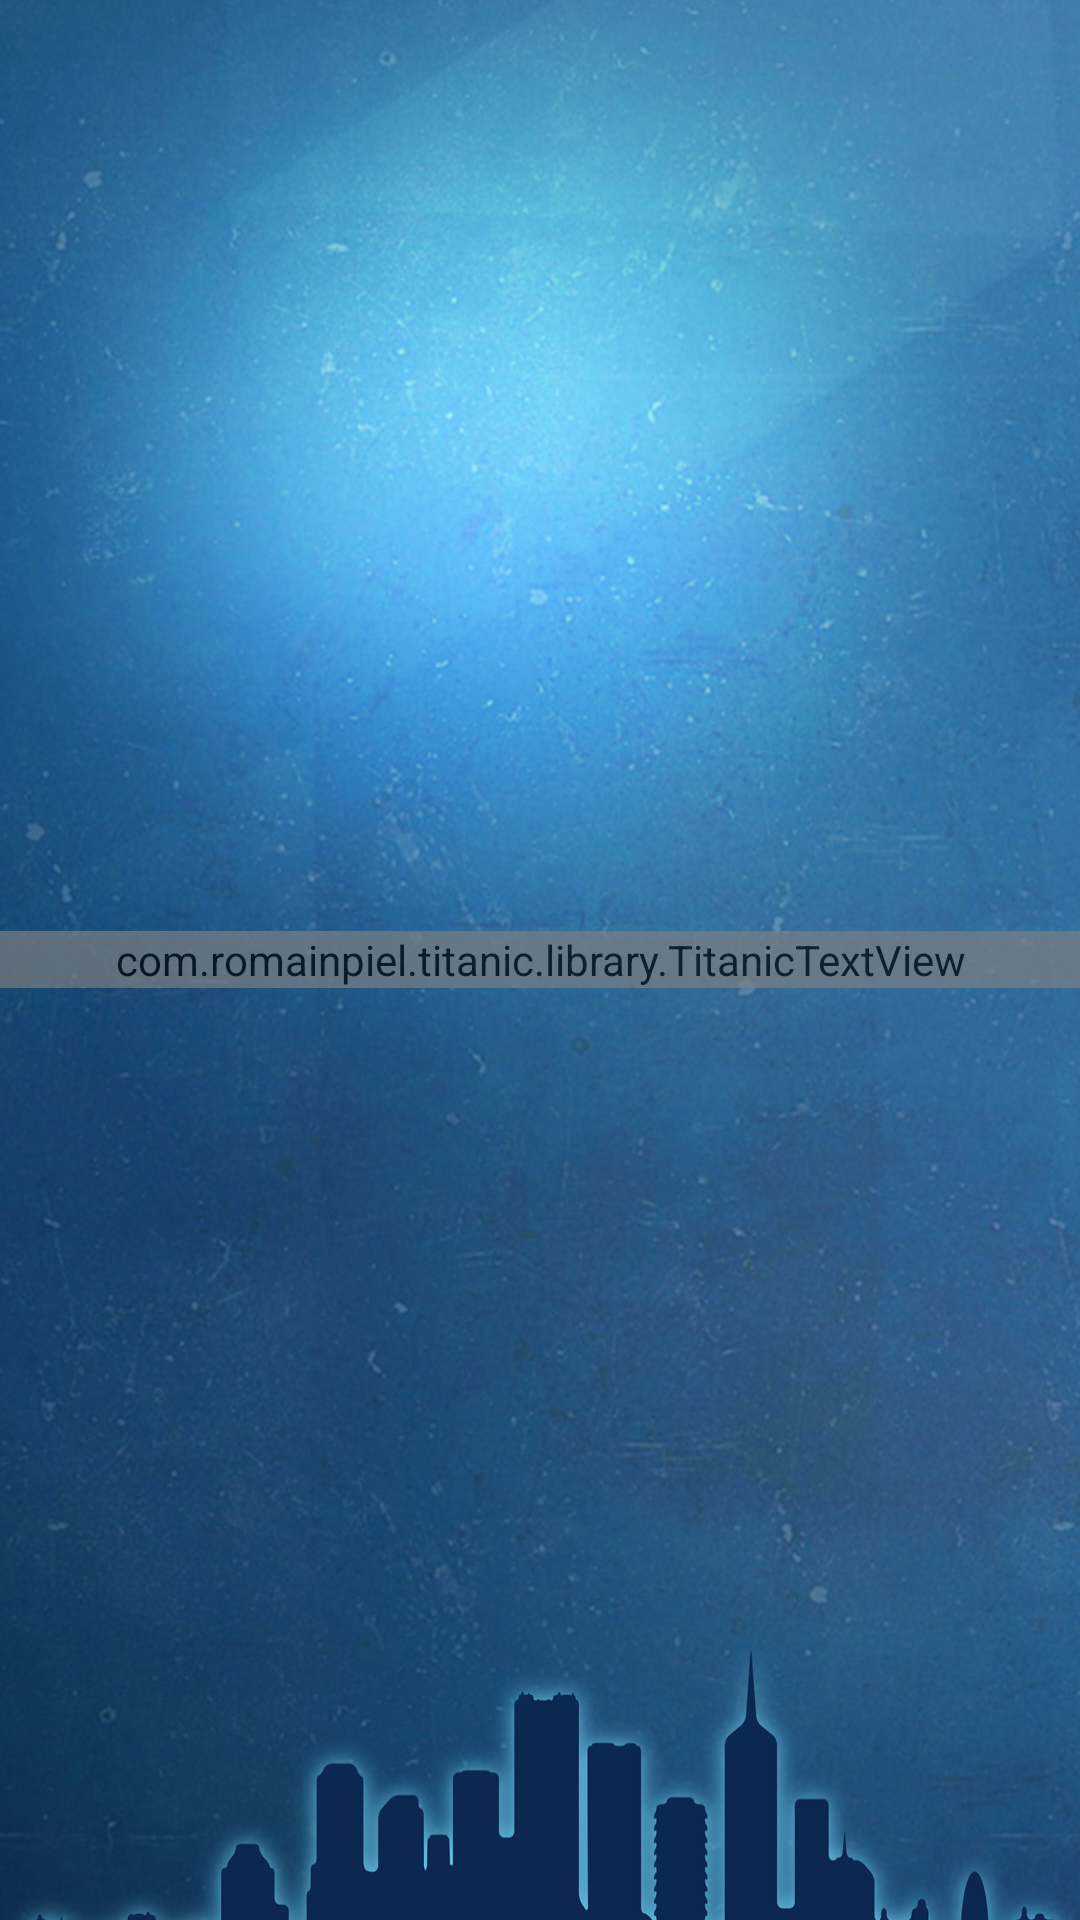

Reconstruct the res/layout file that produces this screen, plus the resources it refers to.
<!-- AndroidManifest.xml: application theme AppTheme -->
<!-- res/layout/activity_splash.xml -->
<?xml version="1.0" encoding="utf-8"?>
<RelativeLayout xmlns:android="http://schemas.android.com/apk/res/android"
    android:layout_width="match_parent"
    android:layout_height="match_parent"
    android:background="@drawable/bg_splash"
    android:orientation="vertical" >
    <ImageView
        android:id="@+id/iv_logo"
        android:layout_width="80dp"
        android:layout_height="80dp"
        android:layout_marginTop="30dp"
        android:layout_centerHorizontal="true"
        android:src="@drawable/logo" />
    
    <com.romainpiel.titanic.library.TitanicTextView
        android:layout_centerInParent="true"
        android:clickable="true"
        android:focusable="true"
        android:id="@+id/my_text_view"
        android:onClick="enterLogin"
        android:text="Traffic\nControl"
        android:layout_width="match_parent"
        android:layout_height="wrap_content"
        android:layout_gravity="center"
        android:gravity="center"
        android:textColor="#212121"
        android:textSize="70sp"
        android:alpha="0.7"
        android:paddingLeft="5dp"
        android:paddingRight="5dp"/>

</RelativeLayout>
<!-- resources referenced by this layout -->
<resources>
  <!-- drawable bg_splash: jpg bitmap (drawable-hdpi, 313463 bytes) -->
  <style name="AppTheme" parent="Theme.AppCompat">
          
      </style>
</resources>
